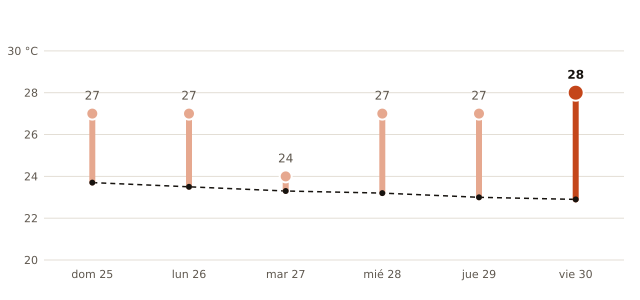

Data behind this chart, as committed beside it:
fecha, máxima_prevista_C, máxima_normal_1991_2020_C
2026-10-25, 27, 23.7
2026-10-26, 27, 23.5
2026-10-27, 24, 23.3
2026-10-28, 27, 23.2
2026-10-29, 27, 23.0
2026-10-30, 28, 22.9
